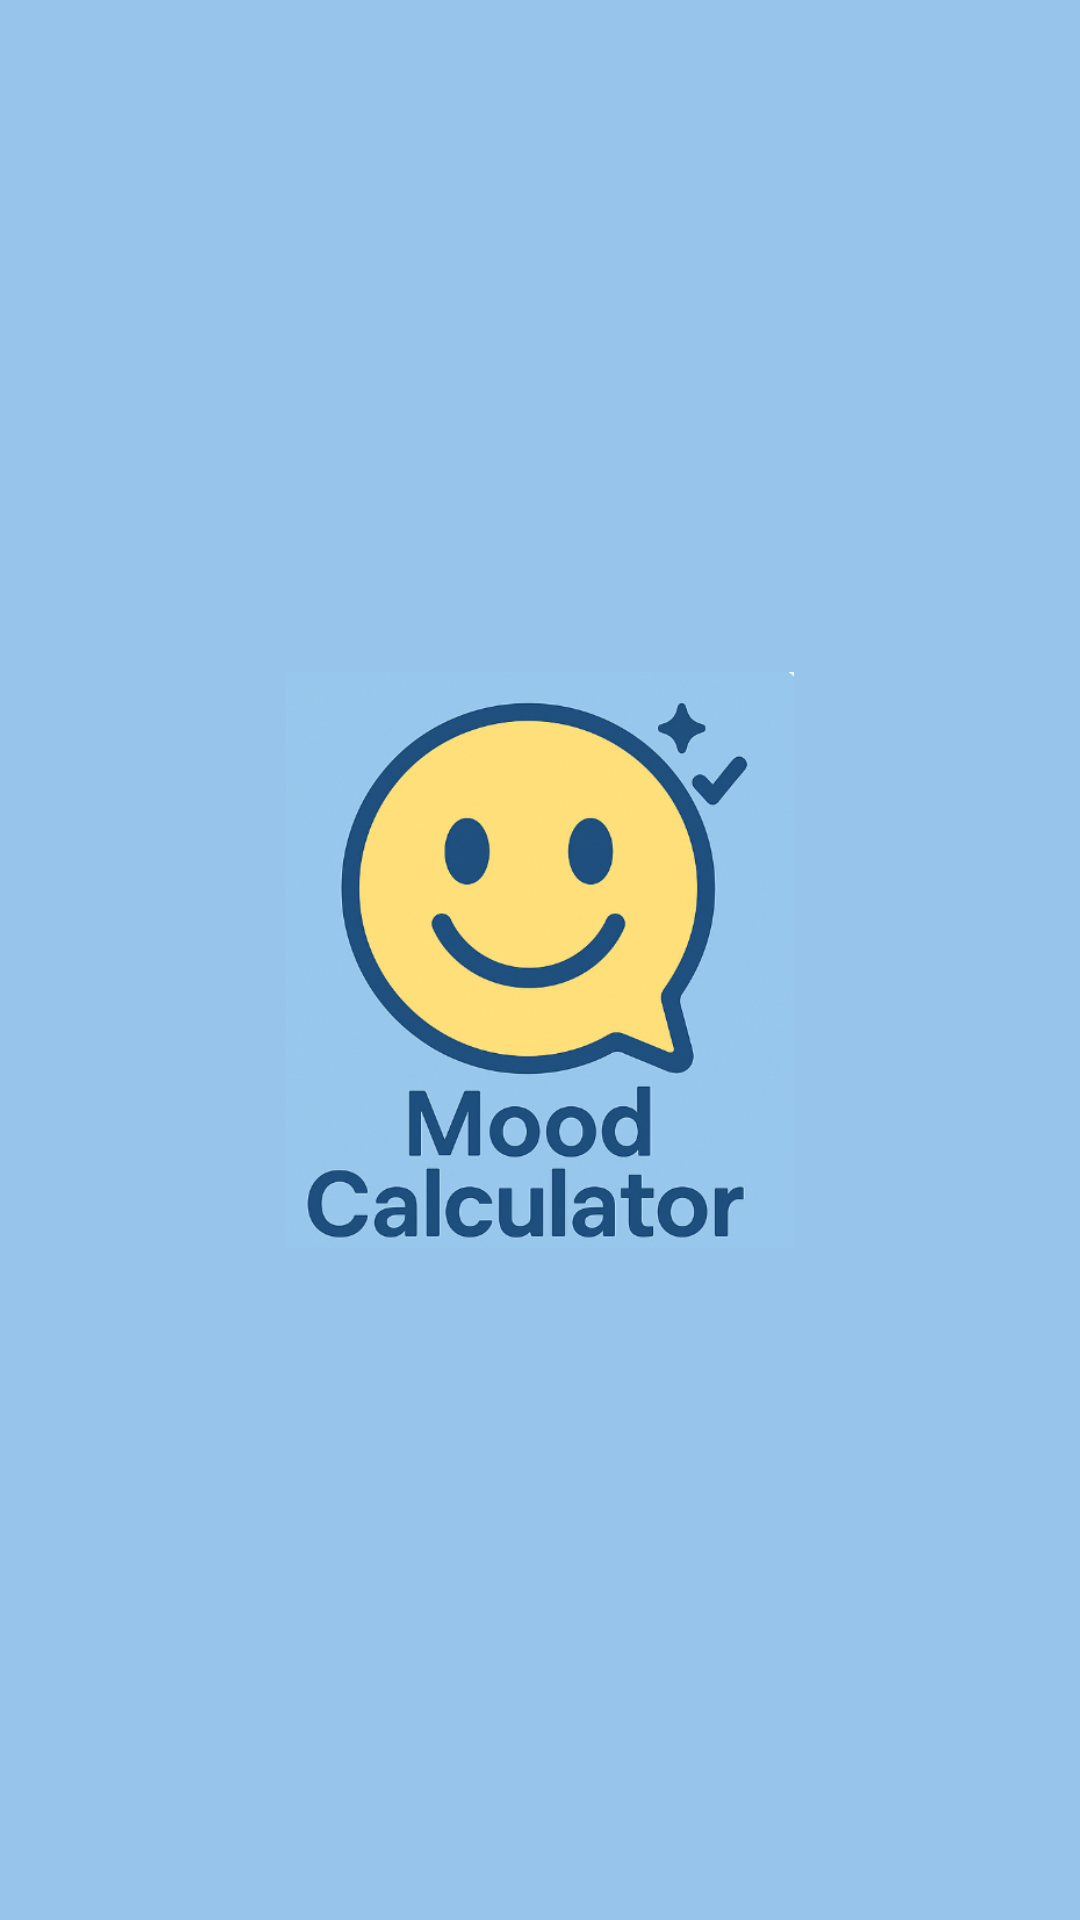

Android layout source for this screen:
<!-- AndroidManifest.xml: application theme Theme.Moodcalculator -->
<!-- res/layout/activity_splash.xml -->
<?xml version="1.0" encoding="utf-8"?>
<androidx.constraintlayout.widget.ConstraintLayout xmlns:android="http://schemas.android.com/apk/res/android"
    xmlns:app="http://schemas.android.com/apk/res-auto"
    xmlns:tools="http://schemas.android.com/tools"
    android:id="@+id/main"
    android:layout_width="match_parent"
    android:layout_height="match_parent"
    android:background="#97C4EA"
    tools:context=".SplashActivity">

    <ImageView
        android:id="@+id/imageView"
        android:layout_width="220dp"
        android:layout_height="192dp"
        app:layout_constraintBottom_toBottomOf="parent"
        app:layout_constraintEnd_toEndOf="parent"
        app:layout_constraintStart_toStartOf="parent"
        app:layout_constraintTop_toTopOf="parent"
        app:srcCompat="@drawable/splash" />
</androidx.constraintlayout.widget.ConstraintLayout>
<!-- resources referenced by this layout -->
<resources>
  <!-- drawable splash: png bitmap (drawable, 280656 bytes) -->
  <style name="Theme.Moodcalculator" parent="Base.Theme.Moodcalculator" />
  <style name="Base.Theme.Moodcalculator" parent="Theme.Material3.DayNight.NoActionBar">
          
          
      </style>
</resources>
